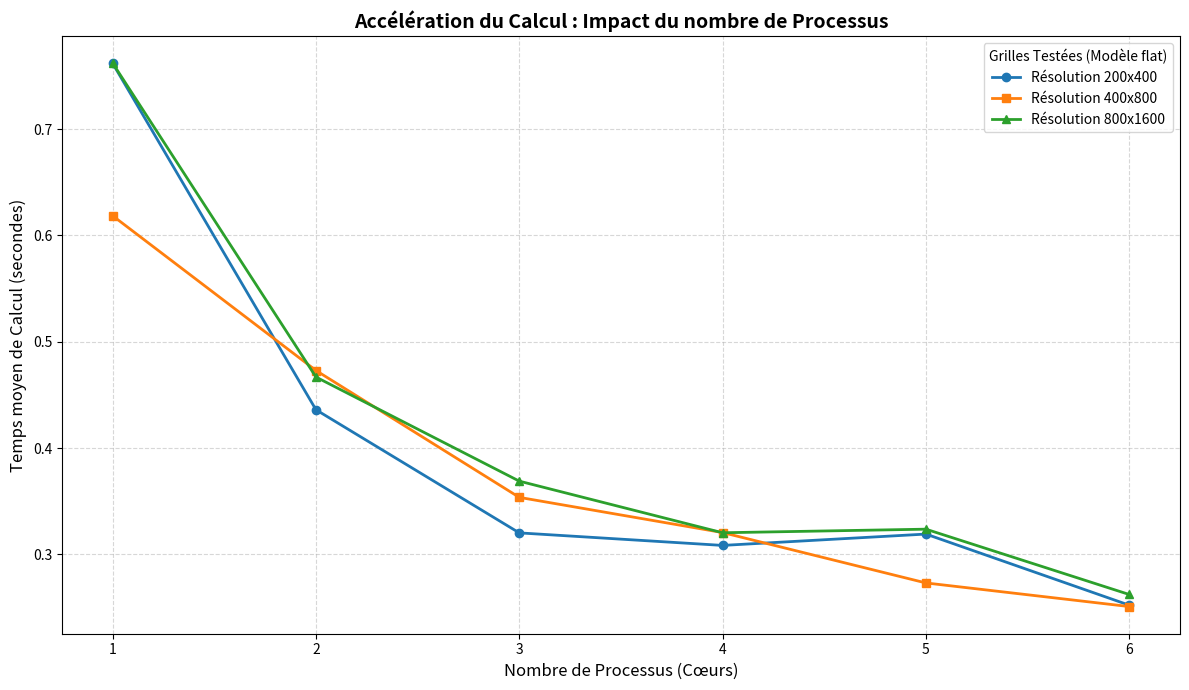

This chart was generated by the following Python code:
import matplotlib.pyplot as plt

# Données organisées par nombre de processus (1 à 6)
processus = [1, 2, 3, 4, 5, 6]

# Temps de calcul pour chaque résolution
t_200x400 = [0.761727, 0.435999, 0.320240, 0.308454, 0.319123, 0.252274]
t_400x800 = [0.618420, 0.472915, 0.353632, 0.320537, 0.273168, 0.250959]
t_800x1600 = [0.761920, 0.466762, 0.368897, 0.320361, 0.323728, 0.262325]

# Création de la figure
plt.figure(figsize=(12, 7))

# Tracé des courbes pour chaque résolution
plt.plot(processus, t_200x400, marker='o', linestyle='-', linewidth=2, label='Résolution 200x400')
plt.plot(processus, t_400x800, marker='s', linestyle='-', linewidth=2, label='Résolution 400x800')
plt.plot(processus, t_800x1600, marker='^', linestyle='-', linewidth=2, label='Résolution 800x1600')

# Personnalisation des axes et titres en français
plt.title('Accélération du Calcul : Impact du nombre de Processus', fontsize=14, fontweight='bold')
plt.xlabel('Nombre de Processus (Cœurs)', fontsize=12)
plt.ylabel('Temps moyen de Calcul (secondes)', fontsize=12)
plt.xticks(processus)
plt.grid(True, which='both', linestyle='--', alpha=0.5)
plt.legend(title="Grilles Testées (Modèle flat)")

plt.tight_layout()

# Sauvegarde de l'image pour le rapport
plt.savefig('analyse_scalabilite_calcul.png')

# Affichage du graphique
plt.show()
